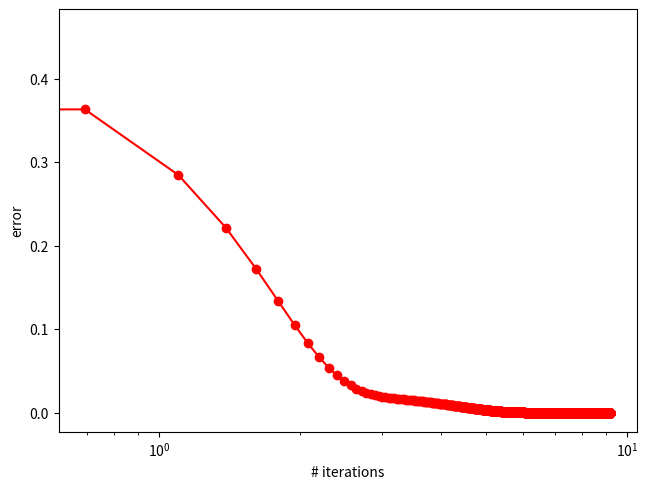

Python code for this plot:
import numpy as np
import random
import matplotlib.pyplot as plt

''' 
A 2-layer network, to model the XOR and XNOR operator.

This model is actually not good, so you should just this as an exercise.

A better model uses a sigmoid activation function.
'''

# create the input vector X
X = np.zeros( (4,2) )
X[0,0] = 0; X[0,1] = 0
X[1,0] = 0; X[1,1] = 1
X[2,0] = 1; X[2,1] = 0
X[3,0] = 1; X[3,1] = 1
X = np.concatenate(  (np.ones((X.shape[0],1) ),X) ,axis=1)
print('X is \n',X,'\n')

# create the true solution vector Z
Z = np.zeros( (4,1) )
Z[0,0] = 0
Z[1,0] = 1
Z[2,0] = 1
 
print('Z is \n',Z,'\n') 

# chose random values for the weights
scale = .5          

U = np.zeros( (3,2) )
U[0,0] = random.uniform(-1,1)*scale; U[0,1] = random.uniform(-1,1)*scale
U[1,0] = random.uniform(-1,1)*scale; U[1,1] = random.uniform(-1,1)*scale
U[2,0] = random.uniform(-1,1)*scale; U[2,1] = random.uniform(-1,1)*scale

v = np.zeros( (3,1) )
v[0,0] = random.uniform(-1,1)*scale
v[1,0] = random.uniform(-1,1)*scale
v[2,0] = random.uniform(-1,1)*scale 

print('U initial is \n',U,'\n')
print('v initial is \n',v,'\n')
 
# gradient descent step
alpha = .02;

nIt = 10000;
    
# create an error matrix to plot the gradient descent results
E = np.zeros((nIt,1))

for i in range(0,nIt):
    
    
    Y0 = np.dot(X,U)    
    Y = np.concatenate(  (np.ones((Y0.shape[0],1) ),Y0) ,axis=1) 
    Zp = np.dot(Y,v)
    d = Z - Zp
    U = U + alpha*np.dot(np.dot(X.T,d),v[1:].T)
    v = v + alpha*np.dot(Y.T,d)

    E[i] = np.dot(d.T,d)
    
print('U final initial is \n',U,'\n')
print('v final initial is \n',v,'\n')

print('the final result is Zpred =',Zp)
xplot = list(range(1,nIt+1))
plt.semilogx(np.log(xplot),np.log(E), "-o", color="r")
plt.tight_layout()
plt.xlabel('# iterations')
plt.ylabel('error')
